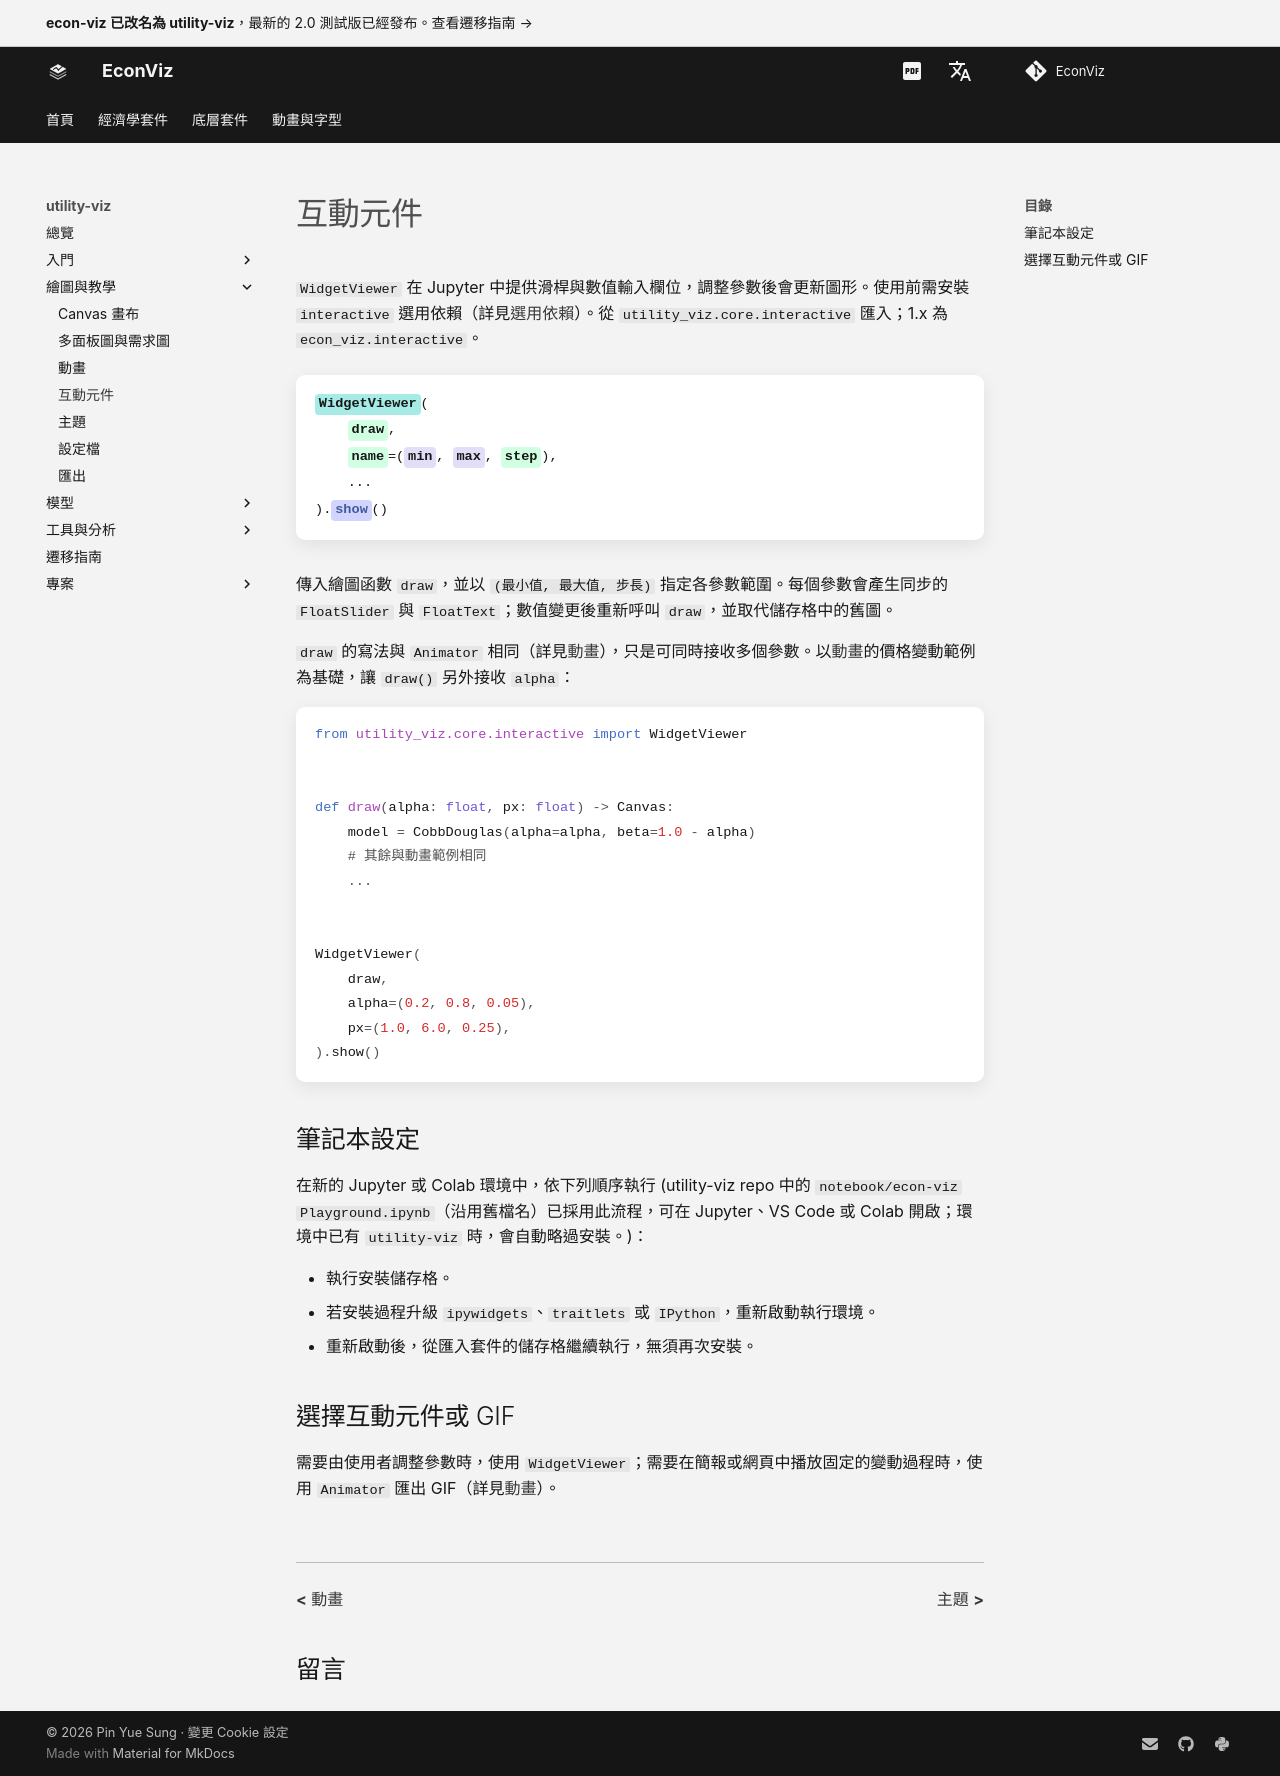

repository: EconViz/econ-viz-docs · page: zh-TW/utility-viz/guides/interactive/index.html · generator: mkdocs

---
seo_title: "互動元件"
---

# 互動元件

<span id="sec-widgets"></span>

`WidgetViewer` 在 Jupyter 中提供滑桿與數值輸入欄位，調整參數後會更新圖形。使用前需安裝 `interactive` 選用依賴（詳見[選用依賴](../getting-started/installation.md#sec-extras)）。從 `utility_viz.core.interactive` 匯入；1.x 為 `econ_viz.interactive`。

<!-- api: agora.utility_viz.guides_interactive_1 -->

傳入繪圖函數 `draw`，並以 `(最小值, 最大值, 步長)` 指定各參數範圍。每個參數會產生同步的 `FloatSlider` 與 `FloatText`；數值變更後重新呼叫 `draw`，並取代儲存格中的舊圖。

`draw` 的寫法與 `Animator` 相同（詳見[動畫](animation.md#sec-animation)），只是可同時接收多個參數。以[動畫](animation.md#sec-animation)的價格變動範例為基礎，讓 `draw()` 另外接收 `alpha`：

```python
from utility_viz.core.interactive import WidgetViewer


def draw(alpha: float, px: float) -> Canvas:
    model = CobbDouglas(alpha=alpha, beta=1.0 - alpha)
    # 其餘與動畫範例相同
    ...


WidgetViewer(
    draw,
    alpha=(0.2, 0.8, 0.05),
    px=(1.0, 6.0, 0.25),
).show()
```

## 筆記本設定

在新的 Jupyter 或 Colab 環境中，依下列順序執行 (utility-viz repo 中的 `notebook/econ-viz Playground.ipynb`（沿用舊檔名）已採用此流程，可在 Jupyter、VS Code 或 Colab 開啟；環境中已有 `utility-viz` 時，會自動略過安裝。)：

+ 執行安裝儲存格。
+ 若安裝過程升級 `ipywidgets`、`traitlets` 或 `IPython`，重新啟動執行環境。
+ 重新啟動後，從匯入套件的儲存格繼續執行，無須再次安裝。

## 選擇互動元件或 GIF

需要由使用者調整參數時，使用 `WidgetViewer`；需要在簡報或網頁中播放固定的變動過程時，使用 `Animator` 匯出 GIF（詳見[動畫](animation.md#sec-animation)）。
